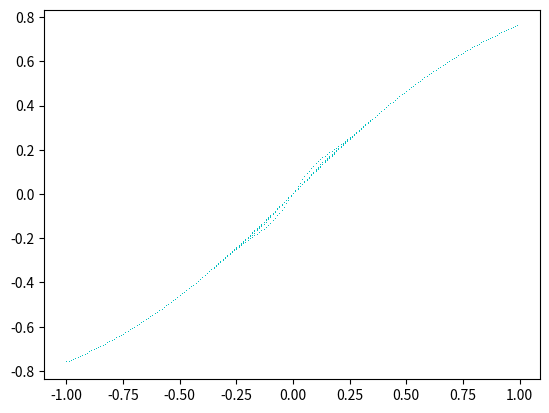

Write the Python code that produced this figure.
#coding by Willhelm
#20190309
import numpy as np
import math
import os
import matplotlib.pyplot as plt

def oscillator(I, u, v, z):
    a1, a2, a3, a4 = -0.5, 0.55, 0.55, 0.5
    b1, b2, b3, b4 = -0.5, -0.55, -0.55, 0.5
    k = 50

    u_v = math.tanh(a1*u + a2*v - a3*z + a4*I)
    v_v = math.tanh(b1*z - b2*u - b3*v + b4*I)
    w = math.tanh(I)
    z_v = ( v_v - u_v )* math.exp(-k*I*I)+ w
    return z_v, u_v, v_v


x = np.arange(-100,100)
x = x/100
N = 100
# for every single element
for i in range(0,len(x)):
    #each element in the time sequence T
    print('\r', "progress ",str(i/len(x)).ljust(10),end='')
    u, v, z = np.zeros(N),np.zeros(N),np.zeros(N)
    for time in range(0,N-1):
        z[time+1], u[time+1],v[time+1] = oscillator(x[i], u[time], v[time], z[time])
        plt.plot(x[i], z[time+1], 'c,')
plt.show()